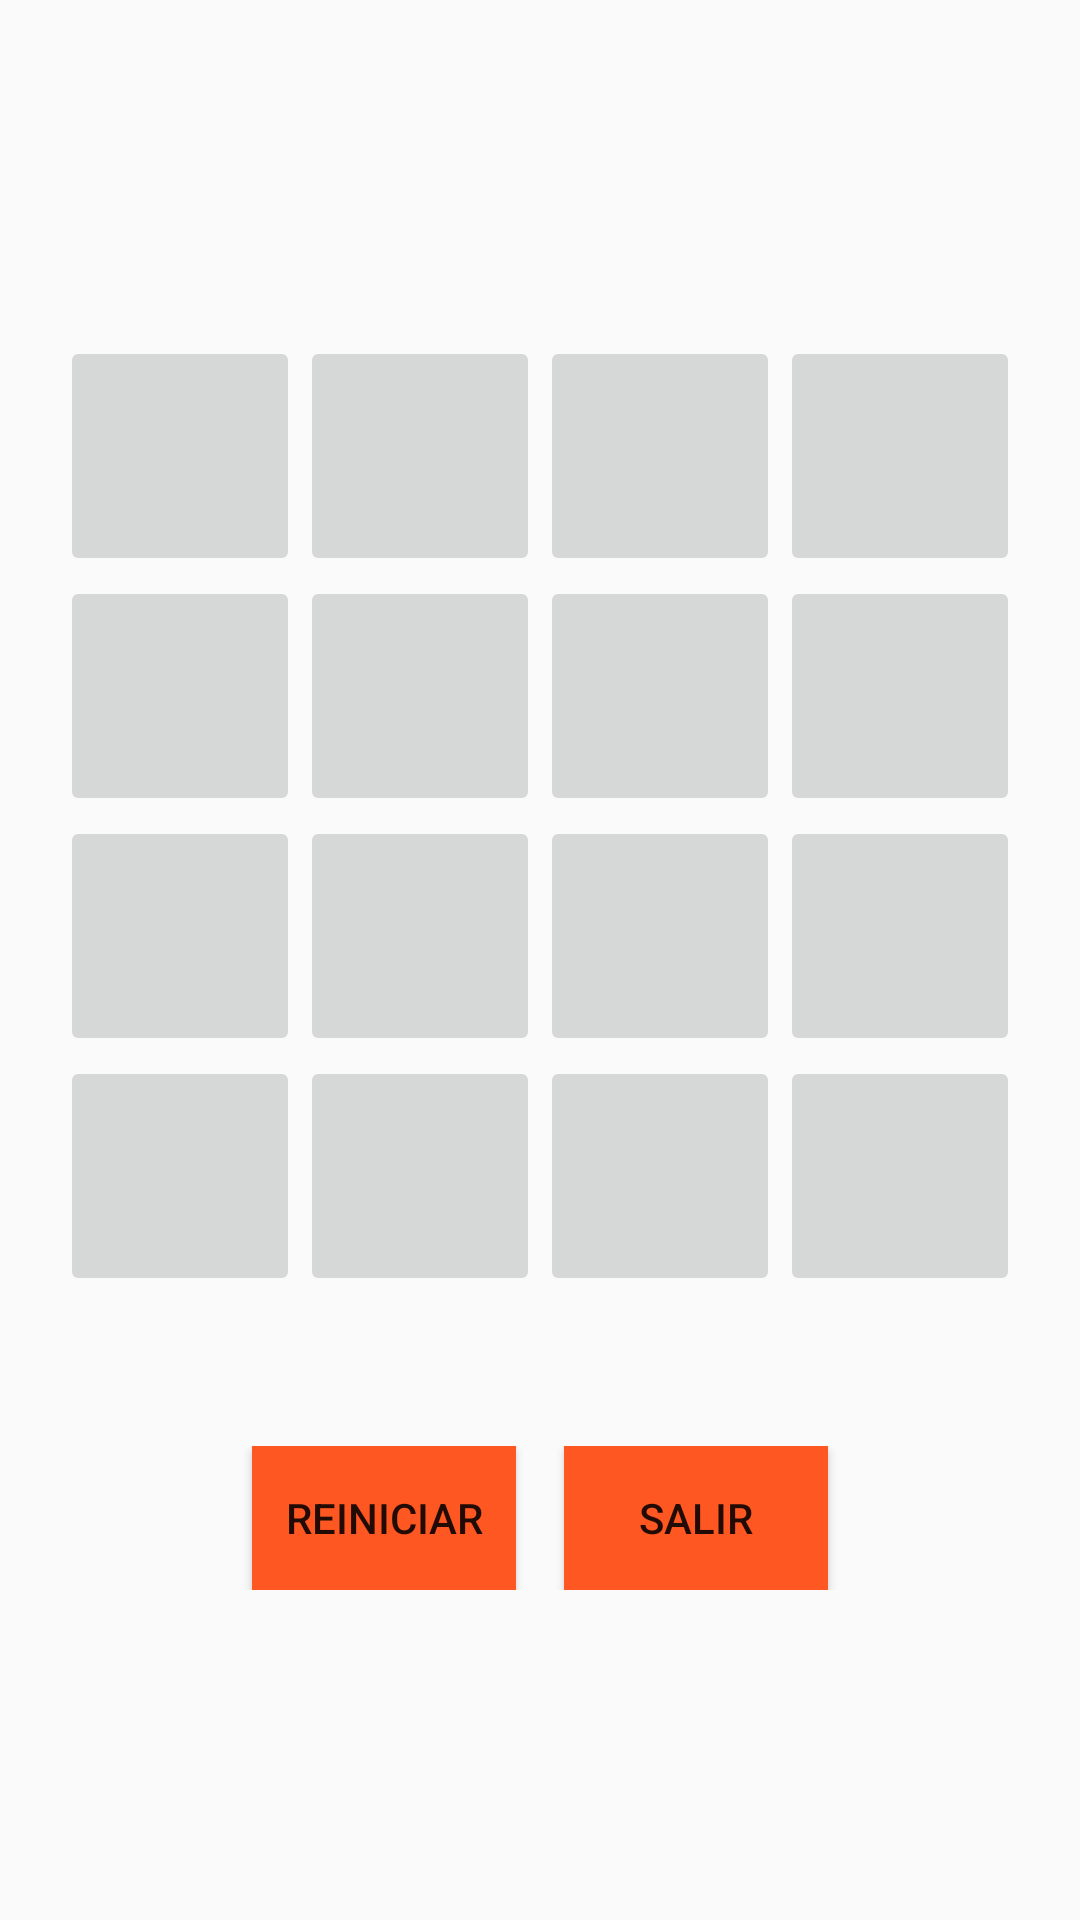

Android layout source for this screen:
<!-- AndroidManifest.xml: application theme AppTheme -->
<!-- res/layout/activity_memory.xml -->
<?xml version="1.0" encoding="utf-8"?>
<LinearLayout xmlns:android="http://schemas.android.com/apk/res/android"
    android:layout_width="match_parent"
    android:layout_height="match_parent">

    <TableLayout
        android:layout_width="match_parent"
        android:layout_height="wrap_content"
        android:padding="12dp"
        android:layout_marginTop="100dp">

        <TableRow
            android:layout_width="match_parent"
            android:layout_height="match_parent"
            android:gravity="center">

            <ImageButton
                android:id="@+id/carta1"
                android:layout_width="80dp"
                android:layout_height="80dp"
                android:layout_column="0">
            </ImageButton>
            <ImageButton
                android:id="@+id/carta2"
                android:layout_width="80dp"
                android:layout_height="80dp"
                android:layout_column="1">
            </ImageButton>
            <ImageButton
                android:id="@+id/carta3"
                android:layout_width="80dp"
                android:layout_height="80dp"
                android:layout_column="2">
            </ImageButton>
            <ImageButton
                android:id="@+id/carta4"
                android:layout_width="80dp"
                android:layout_height="80dp"
                android:layout_column="3">
            </ImageButton>

        </TableRow>

        <TableRow
            android:layout_width="match_parent"
            android:layout_height="match_parent"
            android:gravity="center">

            <ImageButton
                android:id="@+id/carta5"
                android:layout_width="80dp"
                android:layout_height="80dp"
                android:layout_column="0">
            </ImageButton>
            <ImageButton
                android:id="@+id/carta6"
                android:layout_width="80dp"
                android:layout_height="80dp"
                android:layout_column="1">
            </ImageButton>
            <ImageButton
                android:id="@+id/carta7"
                android:layout_width="80dp"
                android:layout_height="80dp"
                android:layout_column="2">
            </ImageButton>
            <ImageButton
                android:id="@+id/carta8"
                android:layout_width="80dp"
                android:layout_height="80dp"
                android:layout_column="3">
            </ImageButton>

        </TableRow>

        <TableRow
            android:layout_width="match_parent"
            android:layout_height="match_parent"
            android:gravity="center">

            <ImageButton
                android:id="@+id/carta9"
                android:layout_width="80dp"
                android:layout_height="80dp"
                android:layout_column="0">
            </ImageButton>
            <ImageButton
                android:id="@+id/carta10"
                android:layout_width="80dp"
                android:layout_height="80dp"
                android:layout_column="1">
            </ImageButton>
            <ImageButton
                android:id="@+id/carta11"
                android:layout_width="80dp"
                android:layout_height="80dp"
                android:layout_column="2">
            </ImageButton>
            <ImageButton
                android:id="@+id/carta12"
                android:layout_width="80dp"
                android:layout_height="80dp"
                android:layout_column="3">
            </ImageButton>

        </TableRow>

        <TableRow
            android:layout_width="match_parent"
            android:layout_height="match_parent"
            android:gravity="center">

            <ImageButton
                android:id="@+id/carta13"
                android:layout_width="80dp"
                android:layout_height="80dp"
                android:layout_column="0">
            </ImageButton>
            <ImageButton
                android:id="@+id/carta14"
                android:layout_width="80dp"
                android:layout_height="80dp"
                android:layout_column="1">
            </ImageButton>
            <ImageButton
                android:id="@+id/carta15"
                android:layout_width="80dp"
                android:layout_height="80dp"
                android:layout_column="2">
            </ImageButton>
            <ImageButton
                android:id="@+id/carta16"
                android:layout_width="80dp"
                android:layout_height="80dp"
                android:layout_column="3">
            </ImageButton>

        </TableRow>

        <LinearLayout
            android:layout_width="match_parent"
            android:layout_height="match_parent"
            android:orientation="horizontal"
            android:gravity="center_horizontal"
            android:layout_marginTop="50dp">

            <Button
                android:id="@+id/botonJuegoReiniciar"
                android:layout_width="wrap_content"
                android:layout_height="wrap_content"
                android:text="@string/boton_reiniciar"
                android:background="#FF5722"
                android:layout_marginEnd="8dp"></Button>
            <Button
                android:id="@+id/botonJuegoSalir"
                android:layout_width="wrap_content"
                android:layout_height="wrap_content"
                android:text="@string/boton_cerrar"
                android:background="#FF5722"
                android:layout_marginStart="8dp"></Button>

        </LinearLayout>

        <LinearLayout
            android:layout_width="match_parent"
            android:layout_height="match_parent"
            android:orientation="horizontal"
            android:gravity="center_horizontal"
            android:layout_marginTop="50dp">

            <TextView
                android:id="@+id/texto_puntuacion"
                android:layout_width="wrap_content"
                android:layout_height="match_parent"
                android:textSize="25dp"
                android:layout_gravity="center">
            </TextView>

        </LinearLayout>

    </TableLayout>

</LinearLayout>
<!-- resources referenced by this layout -->
<resources>
  <string name="boton_cerrar">Salir</string>
  <string name="boton_reiniciar">Reiniciar</string>
  <style name="AppTheme" parent="Theme.AppCompat.Light.NoActionBar">
  
      </style>
</resources>
